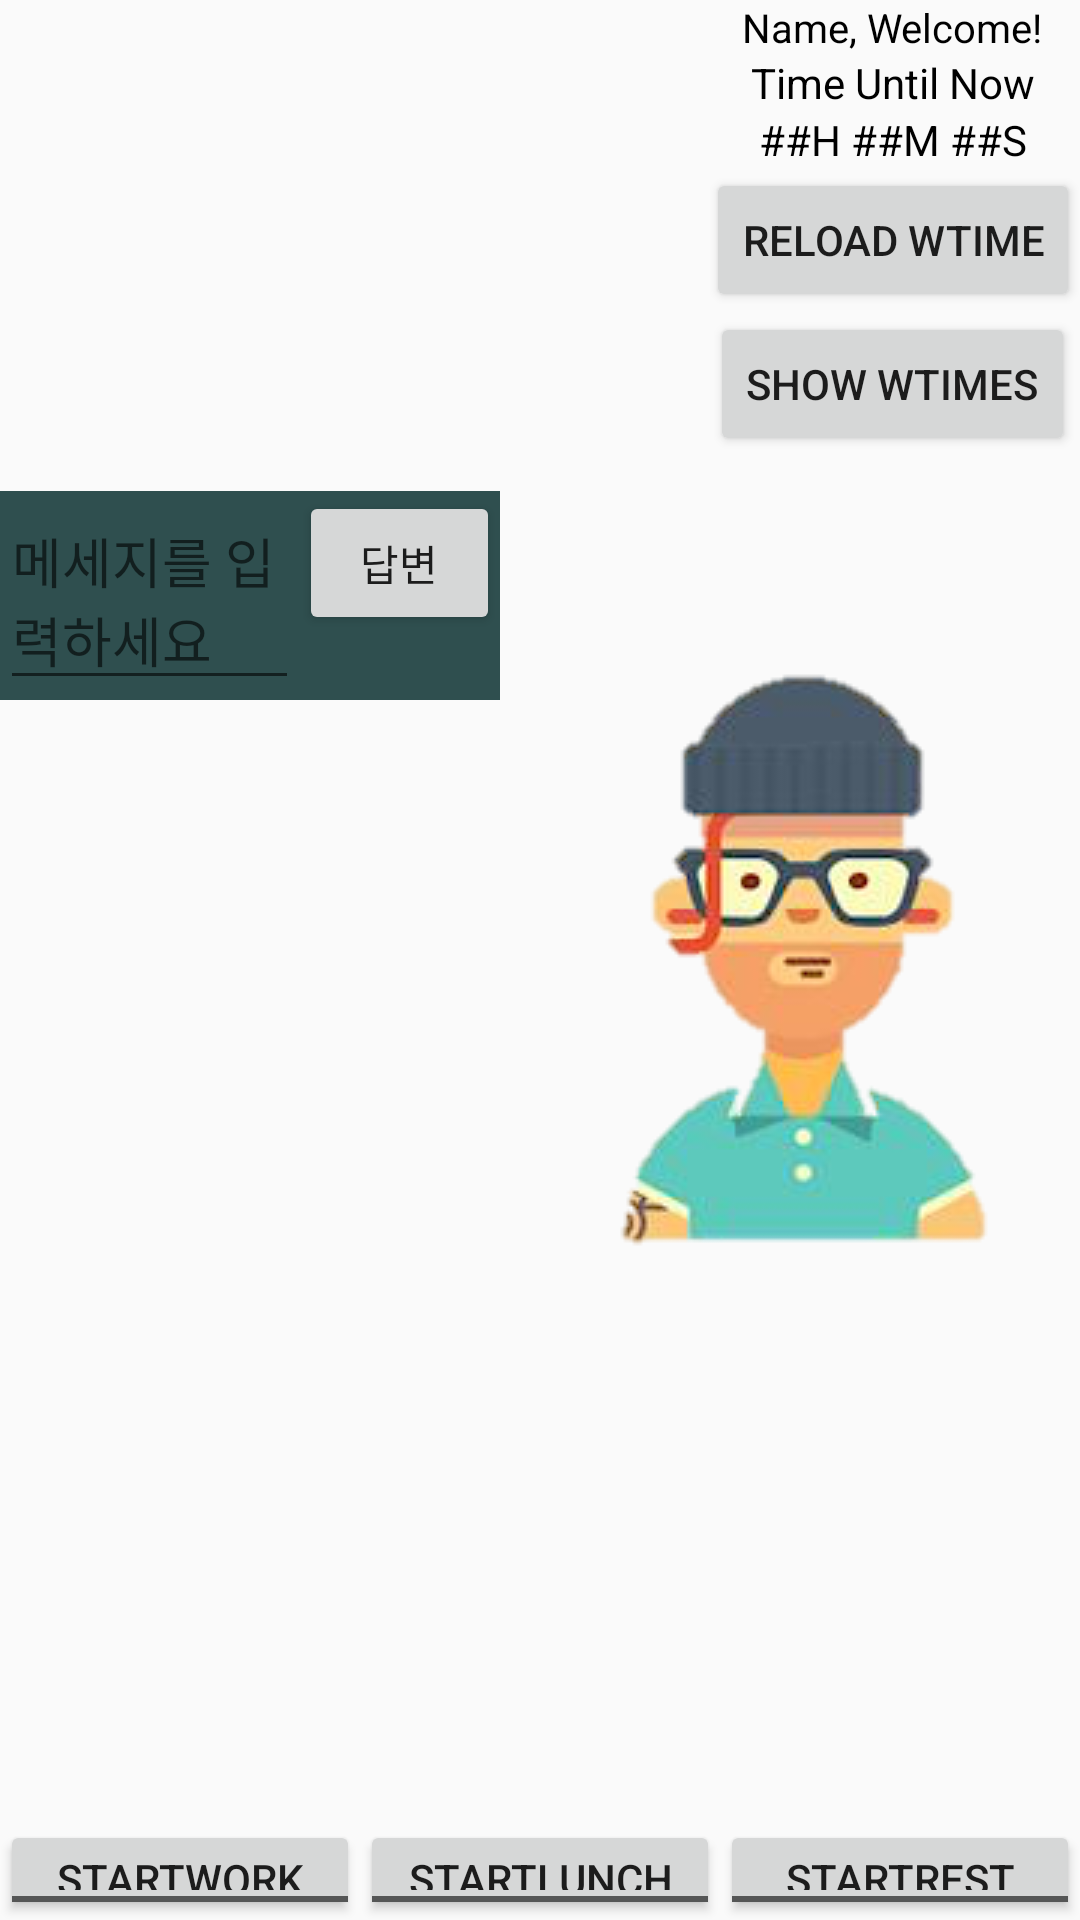

Layout XML and referenced resources for this Android screen:
<!-- AndroidManifest.xml: application theme NoTitleBar -->
<!-- res/layout/activity_main.xml -->
<?xml version="1.0" encoding="utf-8"?>
<RelativeLayout xmlns:android="http://schemas.android.com/apk/res/android"
    xmlns:app="http://schemas.android.com/apk/res-auto"
    xmlns:tools="http://schemas.android.com/tools"
    android:layout_width="match_parent"
    android:layout_height="match_parent"
    tools:context=".MainActivity">

    <LinearLayout
        android:gravity="top"
        android:layout_alignParentRight="true"
        android:orientation="vertical"
        android:layout_width="wrap_content"
        android:layout_height="fill_parent">
        <TextView
            android:id="@+id/txt_message"
            android:text="Name, Welcome!"
            android:textSize="40px"
            android:textColor="#000000"
            android:layout_gravity="center"
            android:layout_width="wrap_content"
            android:layout_height="wrap_content" />
        <TextView
            android:textAlignment="center"
            android:text="Time Until Now"
            android:textColor="#000000"
            android:layout_width="match_parent"
            android:layout_height="wrap_content" />
        <TextView
            android:id="@+id/txt_time_unow"
            android:textAlignment="center"
            android:text="##H ##M ##S"
            android:textColor="#000000"
            android:layout_width="match_parent"
            android:layout_height="wrap_content" />
        <Button
            android:id="@+id/btn_reload_wtime"
            android:text="reload wtime"
            android:layout_gravity="center"
            android:layout_width="wrap_content"
            android:layout_height="wrap_content" />
        <Button
            android:id="@+id/btn_show_wtimes"
            android:text="show wtimes"
            android:layout_gravity="center"
            android:layout_width="wrap_content"
            android:layout_height="wrap_content" />
    </LinearLayout>

    <LinearLayout
        android:layout_width="wrap_content"
        android:layout_height="fill_parent"
        android:layout_alignParentEnd="true"
        android:layout_alignParentTop="true"
        android:gravity="center_vertical">

        <ImageView
            android:layout_width="wrap_content"
            android:layout_height="wrap_content"
            android:src="@drawable/mainimg" />
    </LinearLayout>

    <LinearLayout
        android:layout_alignParentLeft="true"
        android:layout_width="500px"
        android:layout_height="700px"
        android:orientation="vertical">

        <LinearLayout
            android:orientation="vertical"
            android:layout_width="fill_parent"
            android:layout_height="fill_parent"
            >
            <LinearLayout
                android:layout_width="fill_parent"
                android:id="@+id/im1"
                android:layout_height="wrap_content"
                android:layout_weight="1"
                >
                <FrameLayout
                    android:layout_width="fill_parent"
                    android:layout_height="wrap_content">
                    <ListView
                        android:id="@+id/listView1"
                        android:listSelector="#00000000"
                        android:cacheColorHint="#00000000"
                        android:divider="#000000"
                        android:layout_width="fill_parent"
                        android:layout_height="wrap_content"
                        android:transcriptMode="alwaysScroll"/>
                </FrameLayout>
            </LinearLayout>
            <LinearLayout
                android:layout_width="fill_parent"
                android:layout_height="wrap_content"
                android:background="#2F4F4F"
                android:layout_below="@id/im1"
                android:orientation="horizontal">

                <EditText
                    android:id="@+id/editText1"
                    android:layout_width="wrap_content"
                    android:layout_height="wrap_content"
                    android:hint="메세지를 입력하세요"
                    android:inputType="textMultiLine"
                    android:layout_weight="3"
                    android:maxLines="4" />

                
                
                
                
                
                
                

                <Button
                    android:id="@+id/button2"
                    android:layout_width="wrap_content"
                    android:layout_height="wrap_content"
                    android:layout_gravity="right"
                    android:layout_weight="1"
                    android:text="답변" />

            </LinearLayout>
        </LinearLayout>
    </LinearLayout>

    <LinearLayout
        android:layout_width="match_parent"
        android:layout_height="fill_parent"
        android:layout_alignParentStart="true"
        android:layout_alignParentTop="true"
        android:gravity="bottom"
        android:weightSum="3">

        <ToggleButton
            android:id="@+id/workbtn"
            android:layout_width="0dp"
            android:layout_height="100px"
            android:layout_weight="1"
            android:text="startwork"
            android:textOff="startwork"
            android:textOn="finishwork" />

        <ToggleButton
            android:id="@+id/lunchbtn"
            android:layout_width="0dp"
            android:layout_height="100px"
            android:layout_weight="1"
            android:text="startlunch"
            android:textOff="startlunch"
            android:textOn="finishlunch" />

        <ToggleButton
            android:id="@+id/restbtn"
            android:layout_width="0dp"
            android:layout_height="100px"
            android:layout_weight="1"
            android:text="startrest"
            android:textOff="startrest"
            android:textOn="finishrest" />
    </LinearLayout>

</RelativeLayout>
<!-- resources referenced by this layout -->
<resources>
  <!-- drawable mainimg: png bitmap (drawable, 35877 bytes) -->
  <style name="NoTitleBar" parent="Theme.AppCompat.Light.DarkActionBar">
          <item name="colorPrimary">@color/colorPrimary</item>
          <item name="colorPrimaryDark">@color/colorPrimaryDark</item>
          <item name="colorAccent">@color/colorAccent</item>
          <item name="windowNoTitle">true</item>
      </style>
  <!-- not gathered from this repository: default colours our renderer supplied (Android Studio template values) -->
  <color name="colorPrimary">#FF6200EE</color>
  <color name="colorPrimaryDark">#FF3700B3</color>
  <color name="colorAccent">#FF03DAC5</color>
</resources>
